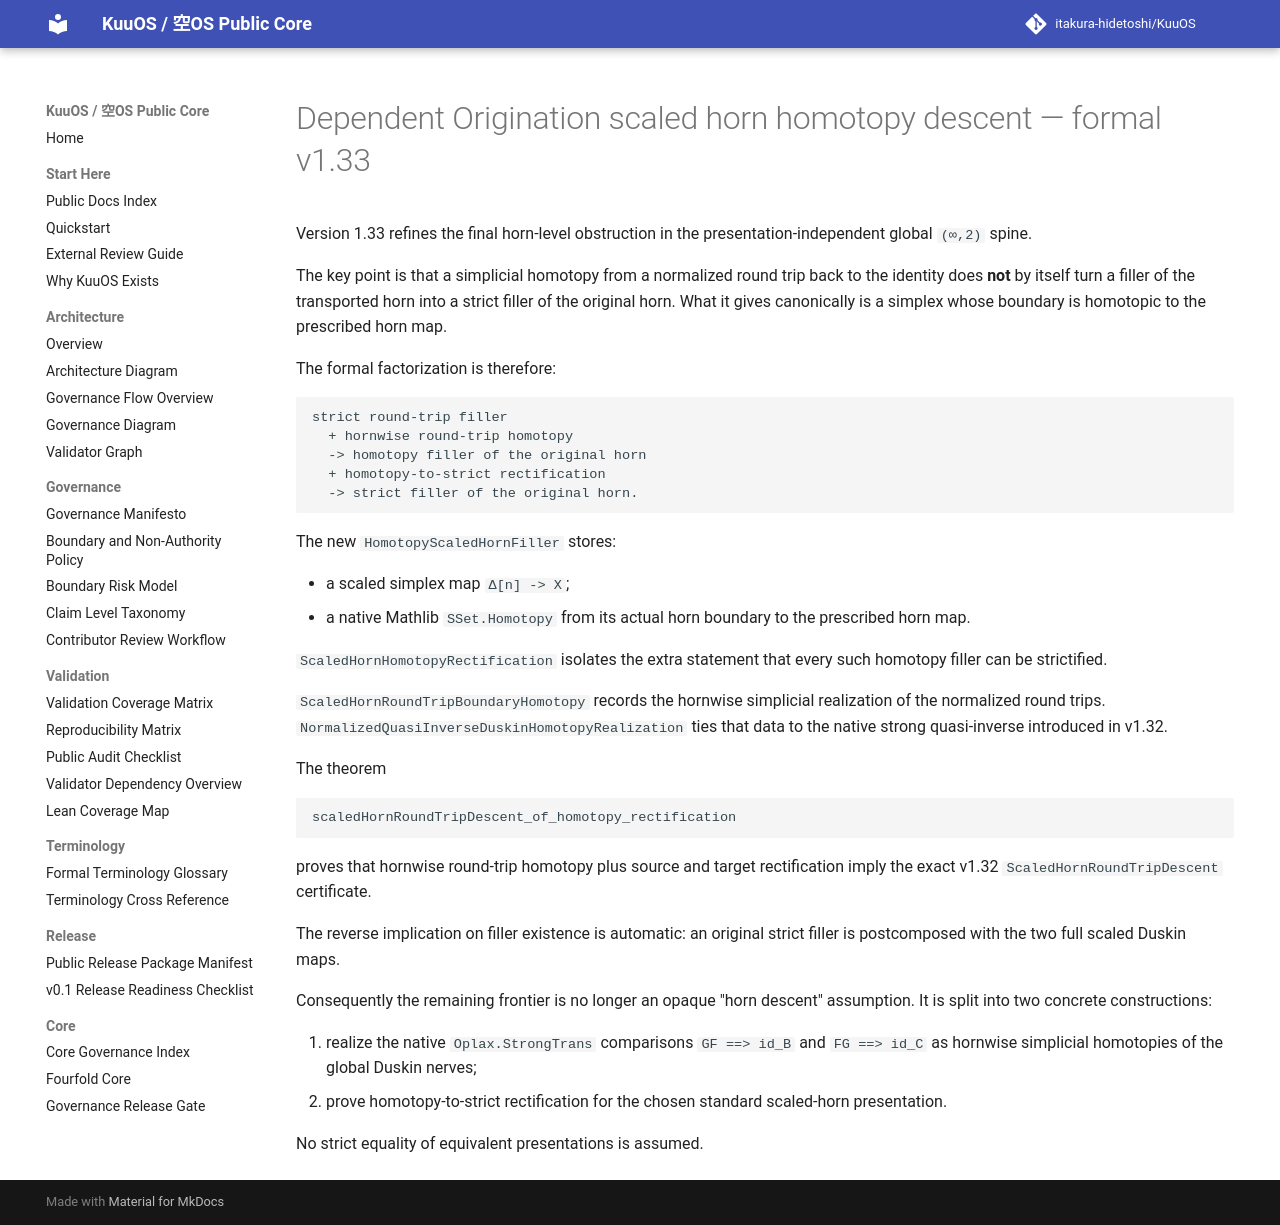

repository: itakura-hidetoshi/KuuOS · page: DEPENDENT_ORIGINATION_SCALED_HORN_HOMOTOPY_DESCENT_FORMAL_v1_33/index.html · generator: mkdocs

# Dependent Origination scaled horn homotopy descent — formal v1.33

Version 1.33 refines the final horn-level obstruction in the presentation-independent global `(∞,2)` spine.

The key point is that a simplicial homotopy from a normalized round trip back to the identity does **not** by itself turn a filler of the transported horn into a strict filler of the original horn. What it gives canonically is a simplex whose boundary is homotopic to the prescribed horn map.

The formal factorization is therefore:

```text
strict round-trip filler
  + hornwise round-trip homotopy
  -> homotopy filler of the original horn
  + homotopy-to-strict rectification
  -> strict filler of the original horn.
```

The new `HomotopyScaledHornFiller` stores:

- a scaled simplex map `Δ[n] -> X`;
- a native Mathlib `SSet.Homotopy` from its actual horn boundary to the prescribed horn map.

`ScaledHornHomotopyRectification` isolates the extra statement that every such homotopy filler can be strictified.

`ScaledHornRoundTripBoundaryHomotopy` records the hornwise simplicial realization of the normalized round trips. `NormalizedQuasiInverseDuskinHomotopyRealization` ties that data to the native strong quasi-inverse introduced in v1.32.

The theorem

```text
scaledHornRoundTripDescent_of_homotopy_rectification
```

proves that hornwise round-trip homotopy plus source and target rectification imply the exact v1.32 `ScaledHornRoundTripDescent` certificate.

The reverse implication on filler existence is automatic: an original strict filler is postcomposed with the two full scaled Duskin maps.

Consequently the remaining frontier is no longer an opaque "horn descent" assumption. It is split into two concrete constructions:

1. realize the native `Oplax.StrongTrans` comparisons `GF ==> id_B` and `FG ==> id_C` as hornwise simplicial homotopies of the global Duskin nerves;
2. prove homotopy-to-strict rectification for the chosen standard scaled-horn presentation.

No strict equality of equivalent presentations is assumed.
